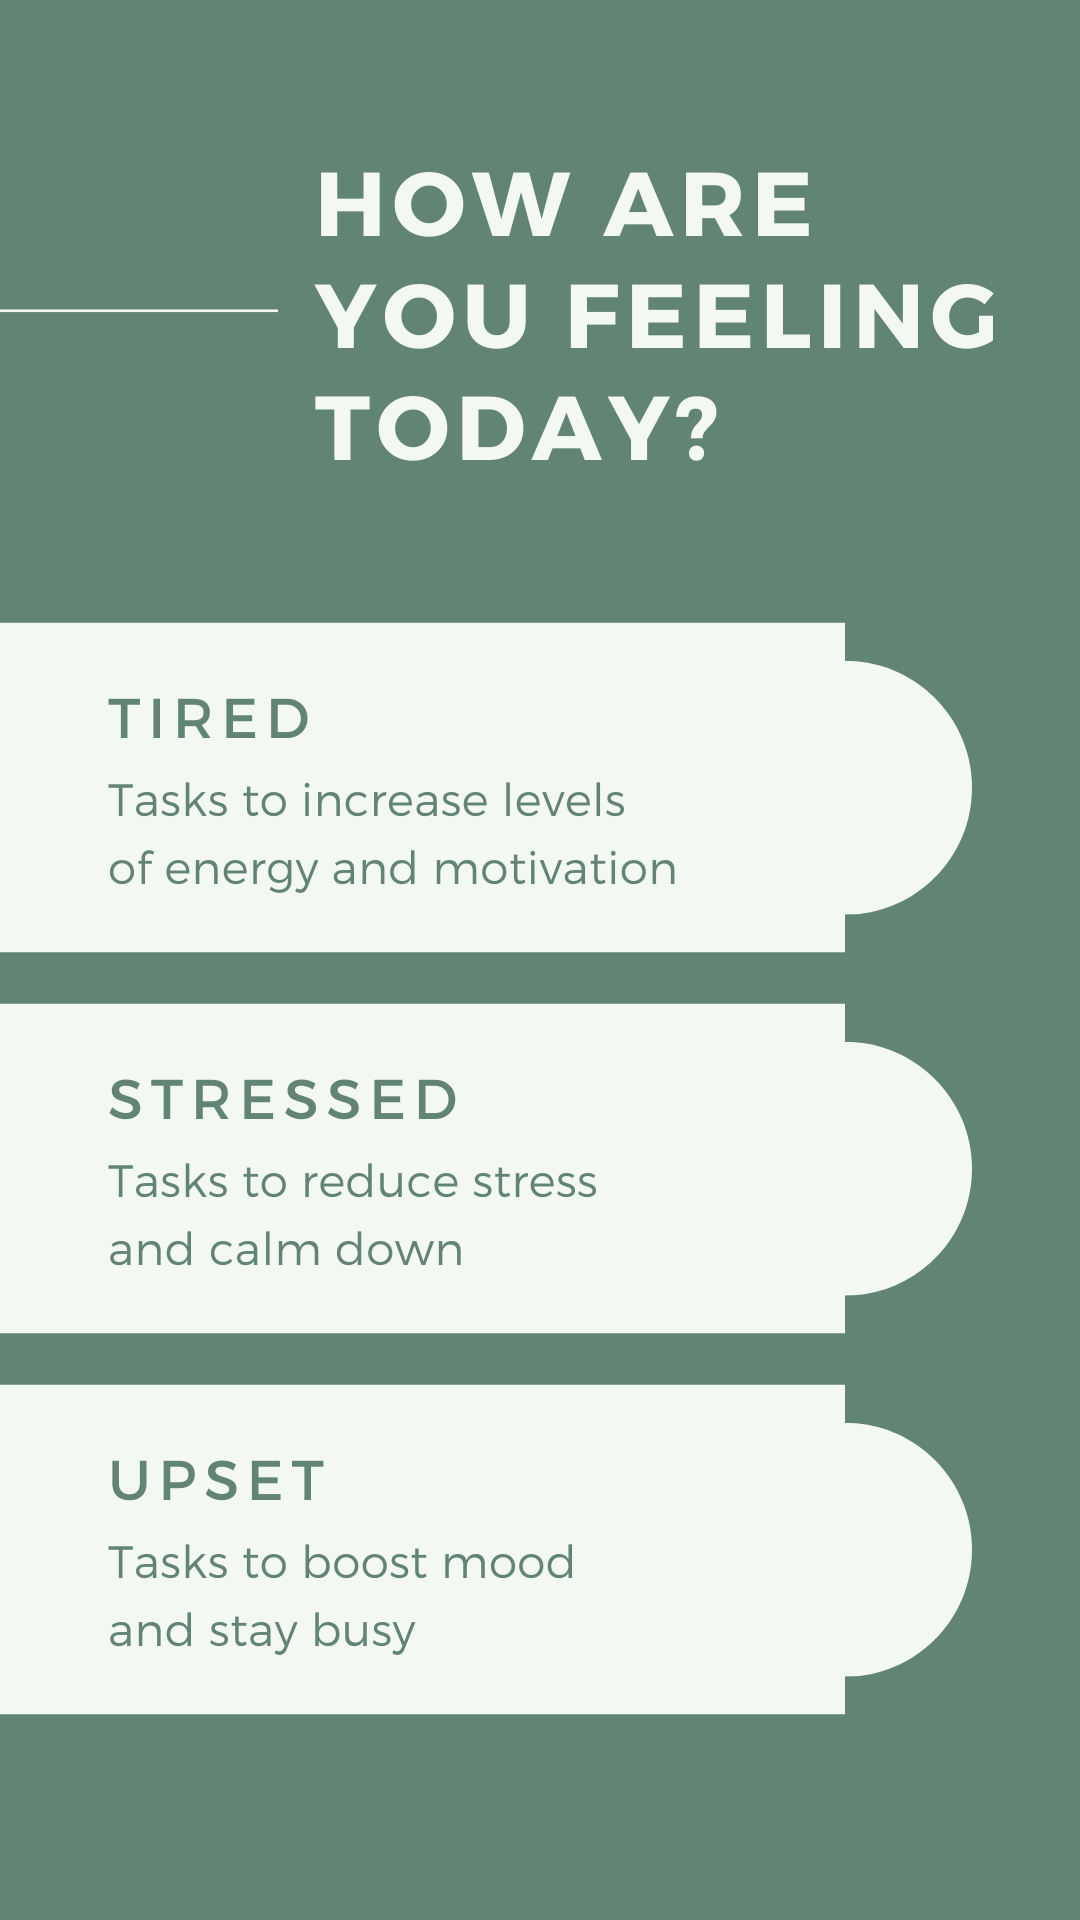

Android layout source for this screen:
<!-- AndroidManifest.xml: application theme Theme.DEEDHacks -->
<!-- res/layout/activity_tasks.xml -->
<?xml version="1.0" encoding="utf-8"?>
<androidx.constraintlayout.widget.ConstraintLayout xmlns:android="http://schemas.android.com/apk/res/android"
    xmlns:app="http://schemas.android.com/apk/res-auto"
    xmlns:tools="http://schemas.android.com/tools"
    android:layout_width="match_parent"
    android:layout_height="match_parent"
    android:background="@drawable/tasksbackground"
    tools:context=".TasksActivity">

    <Button
        android:id="@+id/tired_btn_tasks"
        android:layout_width="0dp"
        android:layout_height="132dp"
        android:layout_marginEnd="8dp"
        android:background="#00FFFFFF"
        app:layout_constraintEnd_toStartOf="@+id/tasks_90_vert"
        app:layout_constraintHorizontal_bias="0.0"
        app:layout_constraintStart_toStartOf="parent"
        app:layout_constraintTop_toTopOf="@+id/tasks_35_vert" />

    <Button
        android:id="@+id/stressed_btn_tasks"
        android:layout_width="0dp"
        android:layout_height="132dp"
        android:layout_marginTop="148dp"
        android:layout_marginEnd="8dp"
        android:background="#00FFFFFF"
        app:layout_constraintEnd_toStartOf="@+id/tasks_90_vert"
        app:layout_constraintHorizontal_bias="0.0"
        app:layout_constraintStart_toStartOf="parent"
        app:layout_constraintTop_toTopOf="@+id/tasks_35_vert" />

    <Button
        android:id="@+id/upset_btn_tasks"
        android:layout_width="0dp"
        android:layout_height="132dp"
        android:layout_marginTop="288dp"
        android:layout_marginEnd="8dp"
        android:background="#00FFFFFF"
        app:layout_constraintEnd_toStartOf="@+id/tasks_90_vert"
        app:layout_constraintHorizontal_bias="1.0"
        app:layout_constraintStart_toStartOf="parent"
        app:layout_constraintTop_toTopOf="@+id/tasks_35_vert" />

    <androidx.constraintlayout.widget.Guideline
        android:id="@+id/tasks_90_vert"
        android:layout_width="wrap_content"
        android:layout_height="wrap_content"
        android:orientation="vertical"
        app:layout_constraintGuide_percent="0.9"/>

    <androidx.constraintlayout.widget.Guideline
        android:id="@+id/tasks_35_vert"
        android:layout_width="wrap_content"
        android:layout_height="wrap_content"
        android:orientation="horizontal"
        app:layout_constraintGuide_percent="0.32"/>
</androidx.constraintlayout.widget.ConstraintLayout>
<!-- resources referenced by this layout -->
<resources>
  <!-- drawable tasksbackground: png bitmap (drawable-v24, 123017 bytes) -->
  <style name="Theme.DEEDHacks" parent="Theme.MaterialComponents.DayNight.DarkActionBar">
          
          <item name="colorPrimary">#628474</item>
          <item name="colorPrimaryVariant">#628474</item>
          <item name="colorOnPrimary">@color/white</item>
          
          <item name="colorSecondary">@color/teal_200</item>
          <item name="colorSecondaryVariant">@color/teal_700</item>
          <item name="colorOnSecondary">@color/black</item>
          
          <item name="android:statusBarColor" tools:targetApi="l">?attr/colorPrimaryVariant</item>
          
      </style>
  <!-- not gathered from this repository: default colours our renderer supplied (Android Studio template values) -->
  <color name="teal_200">#FF03DAC5</color>
  <color name="teal_700">#FF018786</color>
  <color name="black">#FF000000</color>
  <color name="white">#FFFFFFFF</color>
</resources>
